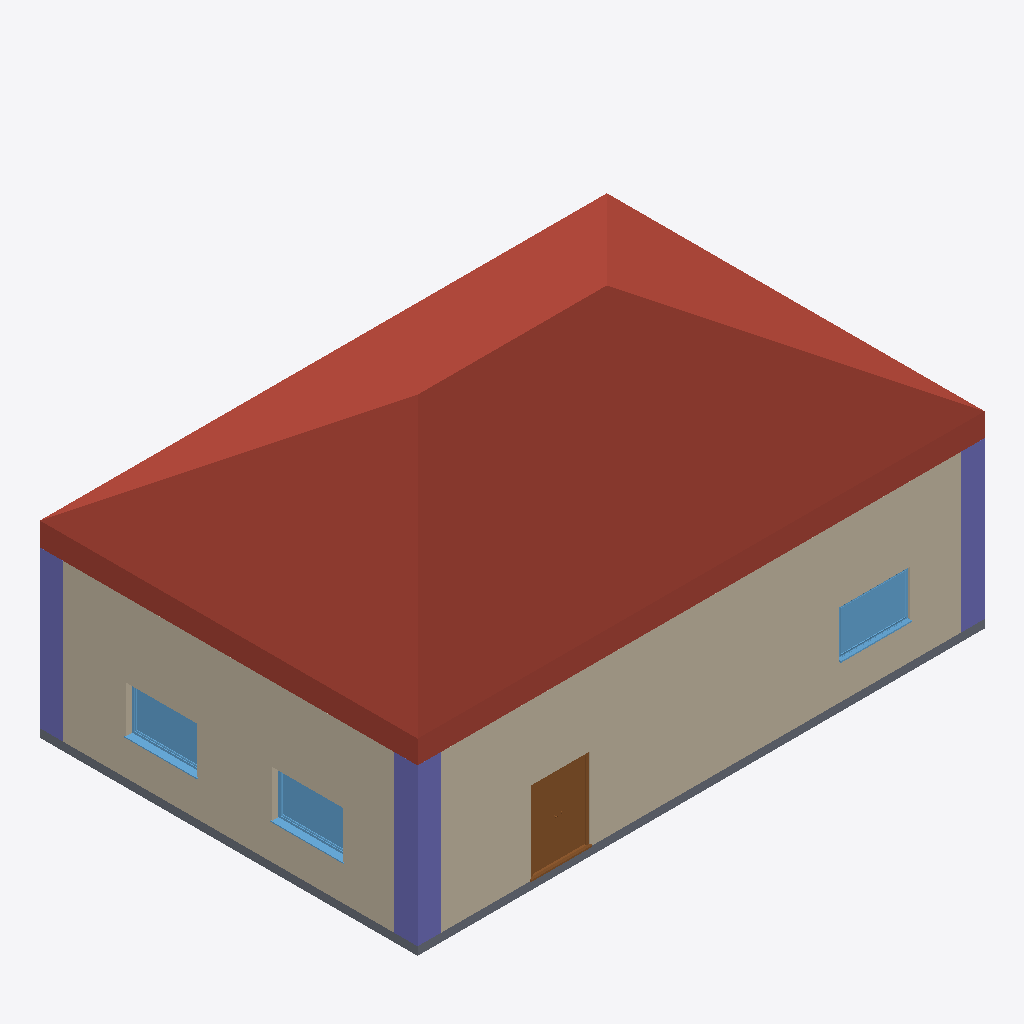
Isometric view of an IFC building model (IFC-SPF (STEP), schema IFC4, length unit millimetre), seen from the south-west, elements coloured by IFC class: 3 columns (violet), 3 windows (light blue), 2 walls (beige), 1 roof (red-brown), 1 slab (grey), 1 door (brown).
Extent 14.5 m × 9.7 m × 7.6 m (x, y, z). Storeys (2): Level 0 at 0.00 m; Level 1 at 4.00 m. Elements (23): 8 IfcColumn, 5 IfcWall, 5 IfcWindow, 2 IfcDoor, 1 IfcCovering, 1 IfcRoof, 1 IfcSlab.

HEADER;
FILE_DESCRIPTION(('ViewDefinition[DesignTransferView]'),'2;1');
FILE_NAME('/dev/null','2026-07-20T20:50:42+02:00',(''),(''),'IfcOpenShell 0.8.4.post1','IfcOpenShell 0.8.4.post1','Nobody');
FILE_SCHEMA(('IFC4'));
ENDSEC;
DATA;
#389=IFCPROJECT('2$1LAsj$T3CPRLiPZ7TYcL',#435,'Project Number',$,$,'Project Name','Project Status',(#443),#441);
#390=IFCSITE('3Uowq3eITvMCMKM8eXfmUe',#435,'Default',$,$,#413,$,$,.ELEMENT.,(51,30,23,112487),(0,-7,-37,-956022),0.0,$,$);
#391=IFCBUILDING('1$w90WMP0ZFduN3yipr6RC',#435,'Default Building',$,$,#5,$,$,.ELEMENT.,$,$,#420);
#392=IFCBUILDINGSTOREY('3Zu5Bv0LOHrPC1002nFYUj',#435,'Level 0',$,'Level:Circle Head - Project Datum',#9,$,'Level 0',.ELEMENT.,0.0);
#393=IFCBUILDINGSTOREY('15Z0v90RiHrPC2000mFIUj',#435,'Level 1',$,'Level:Circle Head - Project Datum',#13,$,'Level 1',.ELEMENT.,4000.0);
#2478=IFCROOF('0gAa$2y4562Poqojzrnuwy',#435,'Basic Roof:Roof_Pitched-50SS-220Ins-20MPan-225Purl:316041',$,'Basic Roof:Roof_Pitched-50SS-220Ins-20MPan-225Purl',#2483,#2507,'316041',$);
#492=IFCWALL('0gAa$2y4562PoqojyJnOwy',#435,'Basic Wall:Wall-Ext_102Bwk-75Ins-100LBlk-12P:315631',$,'Basic Wall:Wall-Ext_102Bwk-75Ins-100LBlk-12P',#498,#564,'315631',$);
#846=IFCWALL('0gAa$2y4562Poqoj$knOwy',#435,'Basic Wall:Wall-Ext_102Bwk-75Ins-100LBlk-12P:315410',$,'Basic Wall:Wall-Ext_102Bwk-75Ins-100LBlk-12P',#851,#994,'315410',$);
#1513=IFCSLAB('0gAa$2y4562Poqojzjn8wy',#435,'Floor:Floor-Upper_160mmConc-CorusComFlor51:315793',$,'Floor:Floor-Upper_160mmConc-CorusComFlor51',#1517,#1531,'315793',.FLOOR.);
#2289=IFCCOLUMN('0gAa$2y4562PoqojyOsuwy',#435,'Columns_Rectangular:600x600mm:315108',$,'Columns_Rectangular:600x600mm',#2294,#2318,'315108',.COLUMN.);
#568=IFCDOOR('0gAa$2y4562Poqoj_Wnewy',#435,'Doors_ExtDbl_Flush:1510x2110mm:316252',$,'Doors_ExtDbl_Flush:1510x2110mm',#1820,#2965,'316252',$,$,.DOOR.,$,$);
#2347=IFCCOLUMN('0gAa$2y4562PoqojyMsuwy',#435,'Columns_Rectangular:600x600mm:315114',$,'Columns_Rectangular:600x600mm',#2352,#2376,'315114',.COLUMN.);
#2199=IFCCOLUMN('0gAa$2y4562Poqojycsuwy',#435,'Columns_Rectangular:600x600mm:315098',$,'Columns_Rectangular:600x600mm',#2204,#2228,'315098',.COLUMN.);
#2970=IFCWINDOW('0gAa$2y4562Poqoj_vm8wy',#435,'Windows_Sgl_Plain:1810x1210mm:316741',$,'Windows_Sgl_Plain:1810x1210mm',#2979,#3773,'316741',$,$,.WINDOW.,.NOTDEFINED.,$);
#998=IFCWINDOW('0gAa$2y4562Poqoj_1mOwy',#435,'Windows_Sgl_Plain:1810x1210mm:316541',$,'Windows_Sgl_Plain:1810x1210mm',#27,#1130,'316541',$,$,.WINDOW.,.NOTDEFINED.,$);
#1135=IFCWINDOW('0gAa$2y4562PoqojzQmOwy',#435,'Windows_Sgl_Plain:1810x1210mm:316582',$,'Windows_Sgl_Plain:1810x1210mm',#1144,#2412,'316582',$,$,.WINDOW.,.NOTDEFINED.,$);
ENDSEC;
